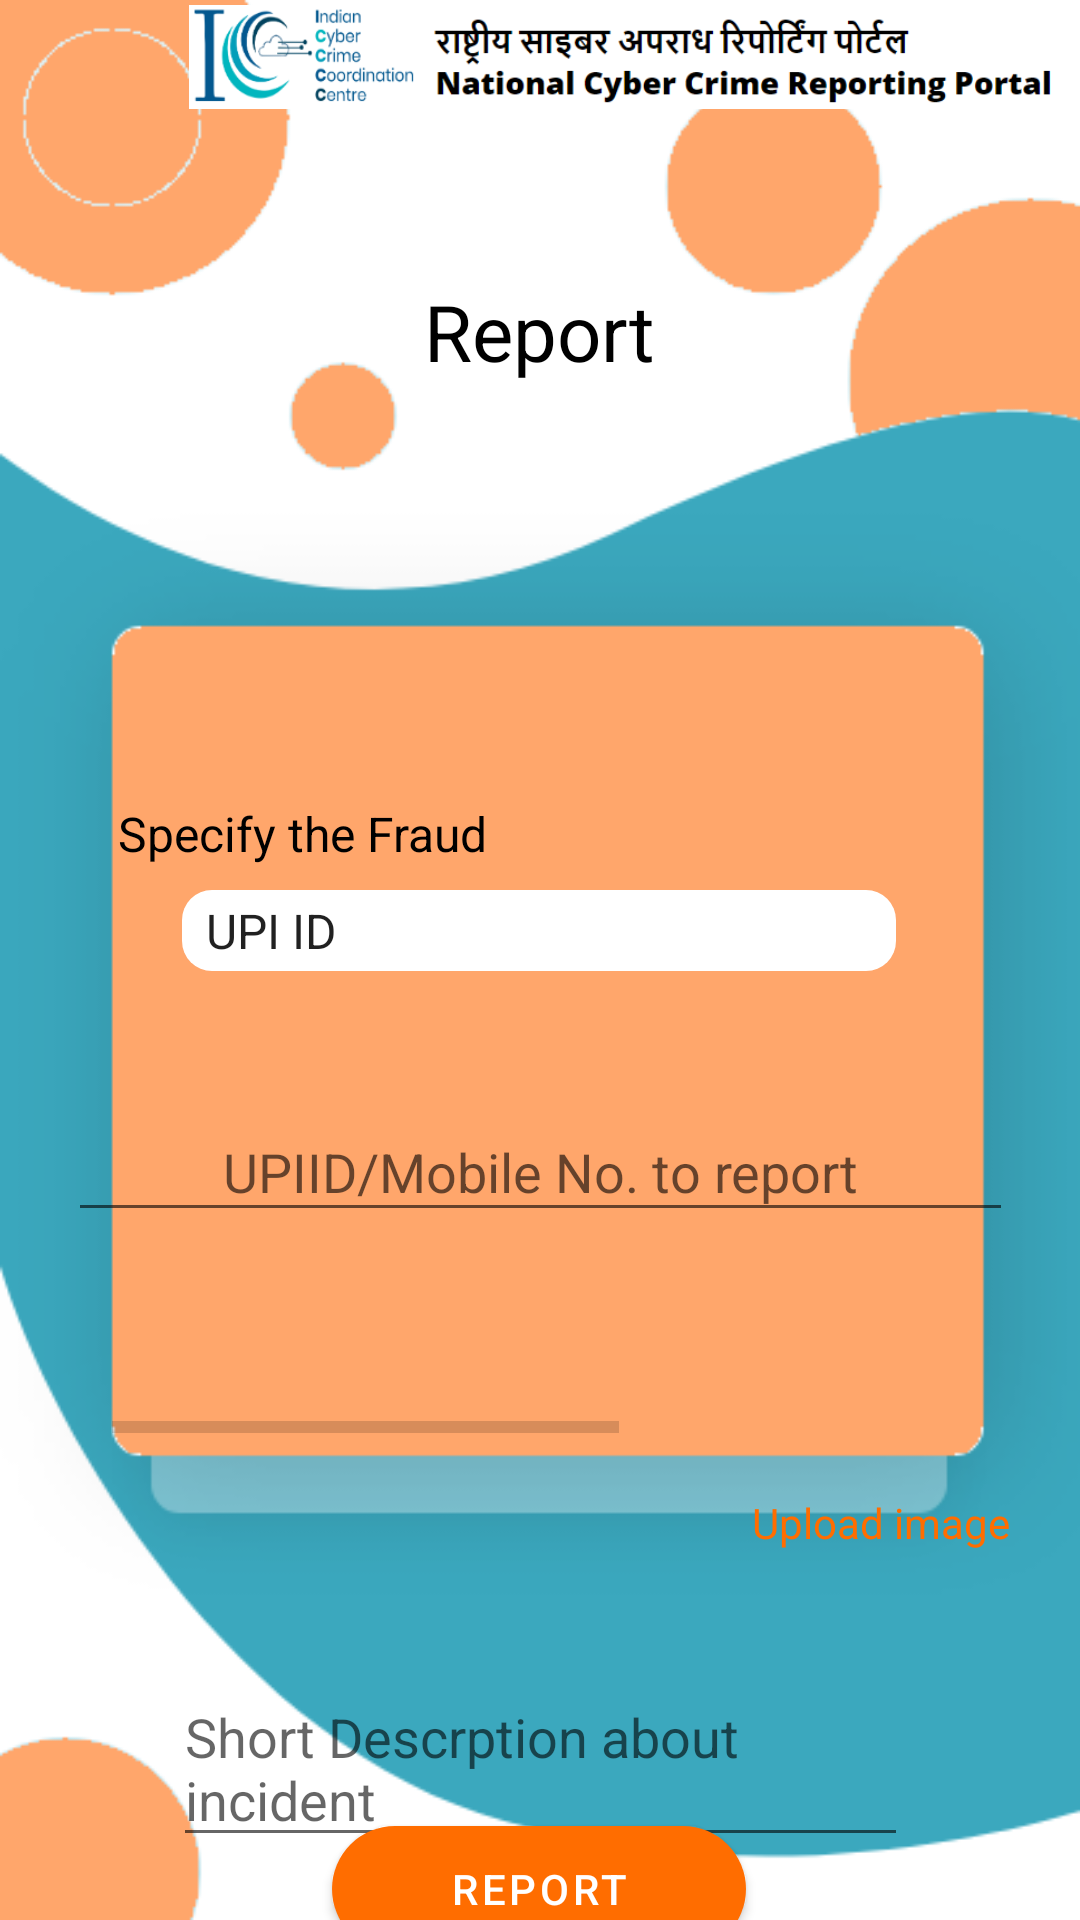

Produce the Android XML layout that renders to this screen, including the resource entries it uses.
<!-- AndroidManifest.xml: application theme Theme.GrahakSuraksha -->
<!-- res/layout/activity_report.xml -->
<?xml version="1.0" encoding="utf-8"?>
<androidx.constraintlayout.widget.ConstraintLayout xmlns:android="http://schemas.android.com/apk/res/android"
    xmlns:app="http://schemas.android.com/apk/res-auto"
    xmlns:tools="http://schemas.android.com/tools"
    android:layout_width="match_parent"
    android:layout_height="match_parent"
    android:background="@drawable/background"
    tools:context=".UI.Activity.Main.Report.ReportActivity">

    <ImageView
        android:id="@+id/imageView7"
        android:layout_width="294dp"
        android:layout_height="36dp"
        app:layout_constraintBottom_toTopOf="@+id/guideline"
        app:layout_constraintEnd_toEndOf="parent"
        app:layout_constraintHorizontal_bias="0.957"
        app:layout_constraintStart_toStartOf="parent"
        app:layout_constraintTop_toTopOf="parent"
        app:layout_constraintVertical_bias="0.017"
        app:srcCompat="@drawable/toolbar" />

    <androidx.constraintlayout.widget.Guideline
        android:id="@+id/guideline"
        android:layout_width="wrap_content"
        android:layout_height="wrap_content"
        android:orientation="horizontal"
        app:layout_constraintGuide_begin="93dp" />


    <TextView
        android:id="@+id/textView9"
        android:layout_width="116dp"
        android:layout_height="34dp"
        android:layout_marginTop="56dp"
        android:gravity="center"
        android:text="Report"
        android:textColor="@color/black"
        android:textSize="26sp"
        app:layout_constraintEnd_toEndOf="parent"
        app:layout_constraintHorizontal_bias="0.498"
        app:layout_constraintStart_toStartOf="parent"
        app:layout_constraintTop_toBottomOf="@+id/imageView7" />

    <TextView
        android:id="@+id/textView10"
        android:layout_width="wrap_content"
        android:layout_height="wrap_content"
        android:layout_marginTop="140dp"
        android:text="Specify the Fraud"
        android:textColor="@color/black"
        android:textSize="16sp"
        app:layout_constraintEnd_toEndOf="parent"
        app:layout_constraintHorizontal_bias="0.166"
        app:layout_constraintStart_toStartOf="parent"
        app:layout_constraintTop_toBottomOf="@+id/textView9" />

    <Spinner
        android:id="@+id/edtFraudTypeSpinner"
        android:layout_width="238dp"
        android:layout_height="27dp"
        android:layout_marginTop="8dp"
        android:background="@drawable/spinner"
        android:entries="@array/FraudType"
        android:gravity="center"
        app:layout_constraintEnd_toEndOf="parent"
        app:layout_constraintHorizontal_bias="0.497"
        app:layout_constraintStart_toStartOf="parent"
        app:layout_constraintTop_toBottomOf="@+id/textView10" />

    <EditText
        android:id="@+id/edtToReport"
        android:layout_width="315dp"
        android:layout_height="43dp"
        android:layout_marginTop="44dp"
        android:ems="10"
        android:gravity="center"
        android:hint="UPIID/Mobile No. to report"
        android:inputType="textPersonName"
        app:layout_constraintEnd_toEndOf="parent"
        app:layout_constraintStart_toStartOf="parent"
        app:layout_constraintTop_toBottomOf="@+id/edtFraudTypeSpinner" />

    <ImageView
        android:id="@+id/imageView9"
        android:layout_width="79dp"
        android:layout_height="45dp"
        app:layout_constraintBottom_toBottomOf="@+id/progressBar"
        app:layout_constraintEnd_toEndOf="parent"
        app:layout_constraintStart_toEndOf="@id/progressBar"
        app:layout_constraintTop_toTopOf="@+id/progressBar"
        app:layout_constraintVertical_bias="0.545"
        app:srcCompat="@drawable/uploadss" />

    <ProgressBar
        android:id="@+id/progressBar"
        style="?android:attr/progressBarStyleHorizontal"
        android:layout_width="169dp"
        android:layout_height="34dp"
        android:layout_marginTop="48dp"
        app:layout_constraintEnd_toStartOf="@+id/imageView9"
        app:layout_constraintHorizontal_bias="1.0"
        app:layout_constraintStart_toStartOf="parent"
        app:layout_constraintTop_toBottomOf="@+id/edtToReport" />


    <TextView
        android:id="@+id/edtUploadImg"
        android:layout_width="wrap_content"
        android:layout_height="wrap_content"
        android:layout_marginStart="7dp"
        android:text="Upload image"
        android:textColor="@color/buttonColor"
        app:layout_constraintStart_toStartOf="@+id/imageView9"
        app:layout_constraintTop_toBottomOf="@+id/imageView9" />

    <EditText
        android:id="@+id/edtDescription"
        android:layout_width="245dp"
        android:layout_height="wrap_content"
        android:layout_marginTop="64dp"
        android:ems="10"
        android:gravity="top|start"
        android:hint="Short Descrption about incident"
        android:inputType="textCapSentences|textMultiLine"
        android:maxLength="400"
        android:maxLines="7"
        android:scrollHorizontally="false"
        app:layout_constraintEnd_toEndOf="parent"
        app:layout_constraintStart_toStartOf="parent"
        app:layout_constraintTop_toBottomOf="@+id/progressBar" />

    <Button
        android:id="@+id/reportButton"
        android:layout_width="138dp"
        android:layout_height="42dp"
        android:background="@drawable/button"
        android:text="Report"
        app:layout_constraintBottom_toBottomOf="parent"
        app:layout_constraintEnd_toEndOf="parent"
        app:layout_constraintHorizontal_bias="0.498"
        app:layout_constraintStart_toStartOf="parent"
        app:layout_constraintTop_toBottomOf="@+id/edtDescription" />

</androidx.constraintlayout.widget.ConstraintLayout>
<!-- resources referenced by this layout -->
<resources>
  <string-array name="FraudType">
          <item>UPI ID</item>
          <item>Message Header</item>
          <item>Mobile</item>
  
      </string-array>
  <color name="black">#FF000000</color>
  <color name="buttonColor">#FF6D00</color>
  <!-- drawable background: png bitmap (drawable-v24, 19915 bytes) -->
  <!-- drawable button (drawable) -->
  <?xml version="1.0" encoding="utf-8"?>
  <shape android:shape="rectangle" xmlns:android="http://schemas.android.com/apk/res/android">
  
      <corners android:radius="50sp" />
      <solid android:color="@color/buttonColor"/>
  
  </shape>
  <!-- drawable spinner (drawable) -->
  <?xml version="1.0" encoding="utf-8"?>
  <shape xmlns:android="http://schemas.android.com/apk/res/android">
  
      <corners android:radius="10sp"></corners>
      <solid android:color="@color/white"></solid>
  
  </shape>
  <!-- drawable toolbar: png bitmap (drawable, 27970 bytes) -->
  <style name="Theme.GrahakSuraksha" parent="Theme.MaterialComponents.DayNight.NoActionBar">
          
          <item name="colorPrimary">@color/buttonColor</item>
          <item name="colorPrimaryVariant">@color/buttonColor</item>
          <item name="colorOnPrimary">@color/white</item>
          
          <item name="colorSecondary">@color/teal_200</item>
          <item name="colorSecondaryVariant">@color/teal_700</item>
          <item name="colorOnSecondary">@color/black</item>
          
          <item name="android:statusBarColor" tools:targetApi="l">?attr/colorPrimaryVariant</item>
          
      </style>
  <color name="white">#FFFFFFFF</color>
  <color name="teal_200">#FF03DAC5</color>
  <color name="teal_700">#FF018786</color>
</resources>
